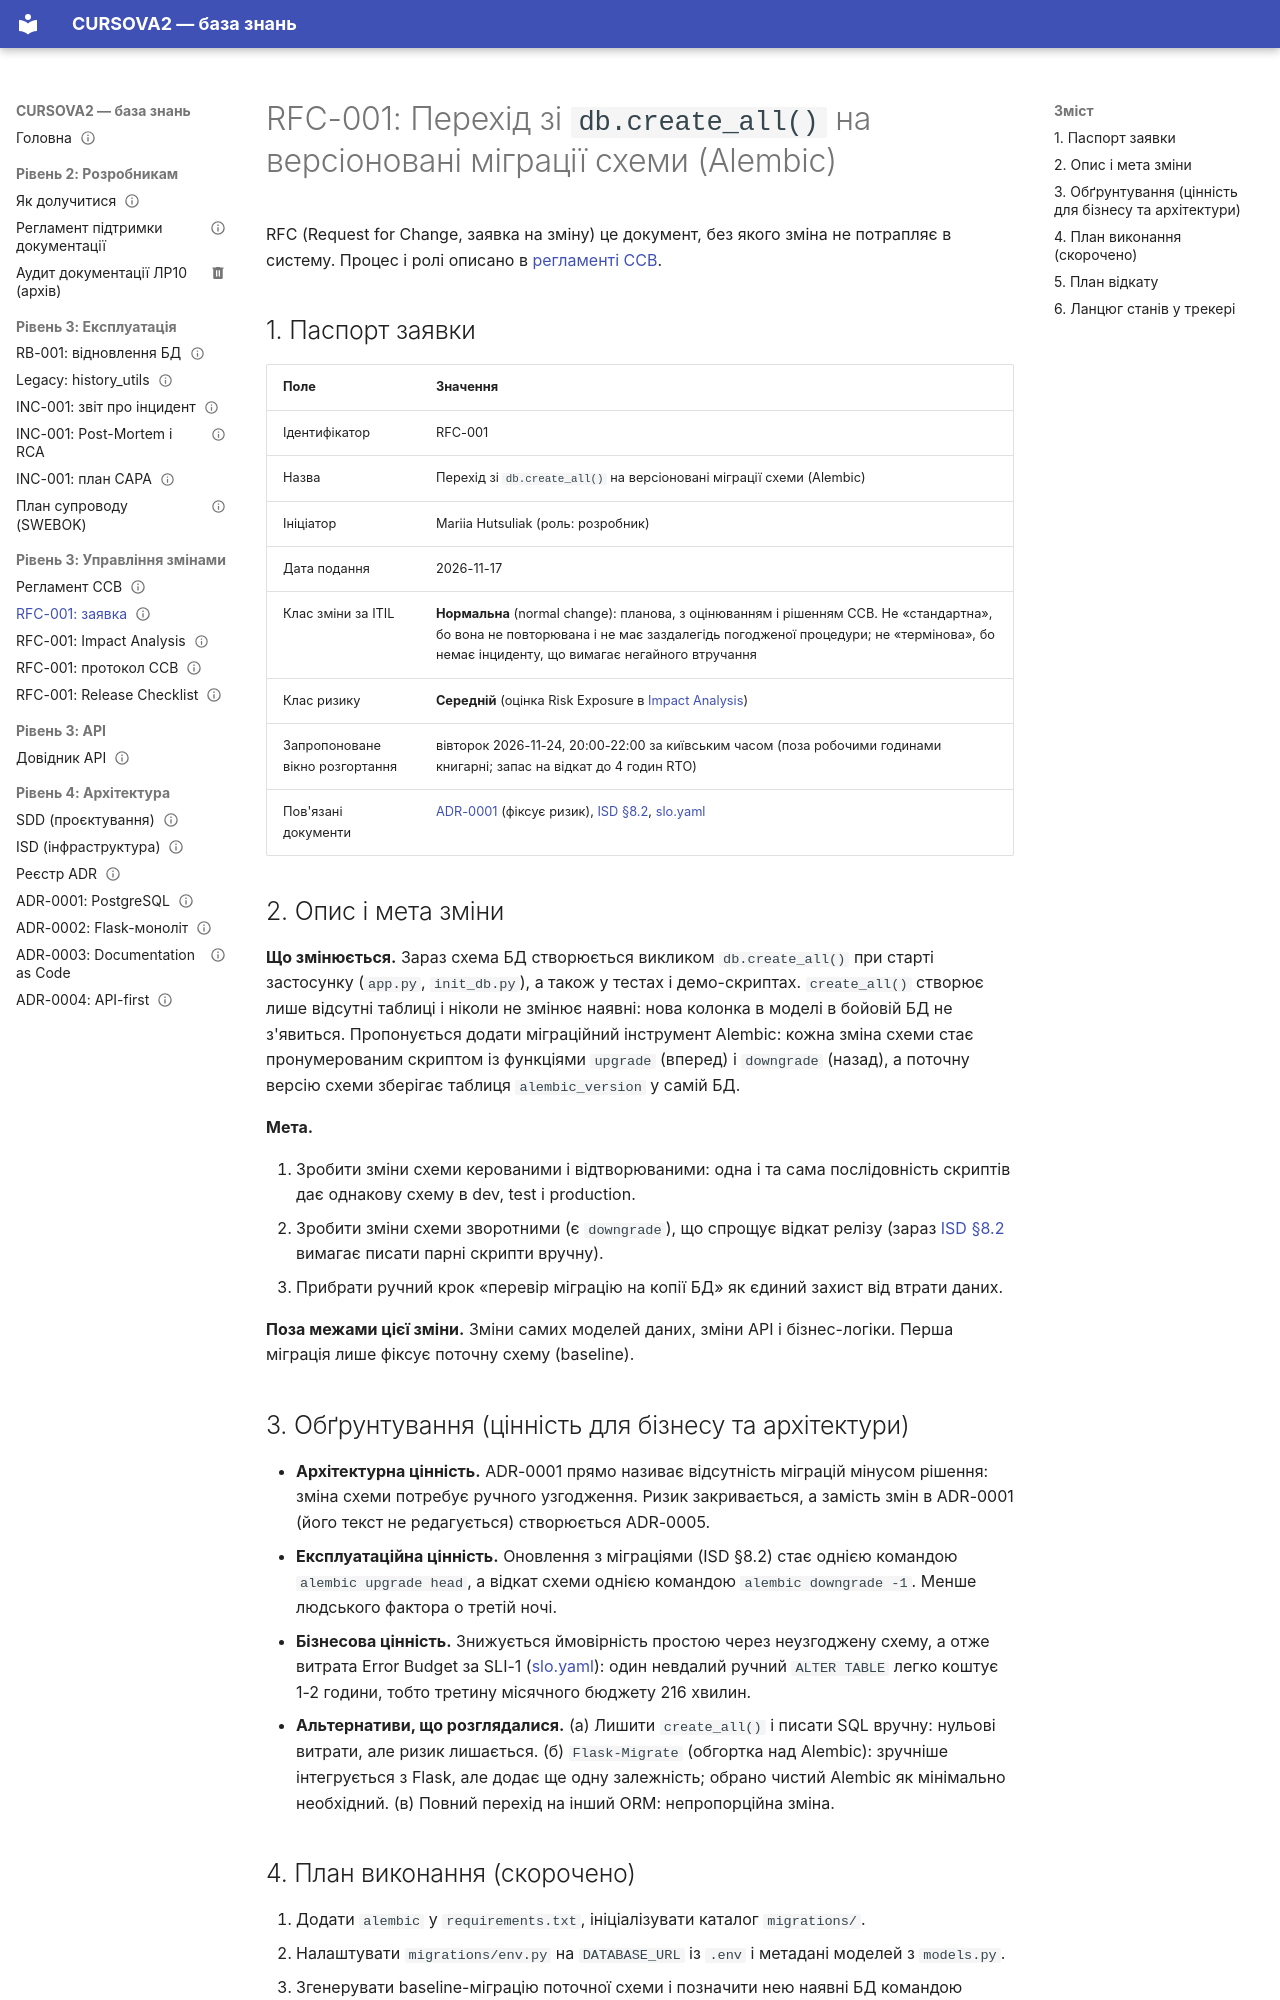

repository: mariia-hutsuliak-labs/CURSOVA2 · page: change-management/RFC-001/index.html · generator: mkdocs

---
owner: Mariia Hutsuliak
status: draft
review_date: 2027-02-15
tags: [change-management, rfc]
---

# RFC-001: Перехід зі `db.create_all()` на версіоновані міграції схеми (Alembic)

RFC (Request for Change, заявка на зміну) це документ, без якого зміна не потрапляє в систему. Процес і ролі описано в [регламенті CCB](ccb-charter.md).

## 1. Паспорт заявки

| Поле | Значення |
|---|---|
| Ідентифікатор | RFC-001 |
| Назва | Перехід зі `db.create_all()` на версіоновані міграції схеми (Alembic) |
| Ініціатор | Mariia Hutsuliak (роль: розробник) |
| Дата подання | 2026-11-17 |
| Клас зміни за ITIL | **Нормальна** (normal change): планова, з оцінюванням і рішенням CCB. Не «стандартна», бо вона не повторювана і не має заздалегідь погодженої процедури; не «термінова», бо немає інциденту, що вимагає негайного втручання |
| Клас ризику | **Середній** (оцінка Risk Exposure в [Impact Analysis](impact-analysis-RFC-001.md)) |
| Запропоноване вікно розгортання | вівторок 2026-11-24, 20:00-22:00 за київським часом (поза робочими годинами книгарні; запас на відкат до 4 годин RTO) |
| Пов'язані документи | [ADR-0001](../architecture/adr/0001-postgresql-as-primary-store.md) (фіксує ризик), [ISD §8.2](../architecture/isd.md), [slo.yaml](../slo.yaml) |

## 2. Опис і мета зміни

**Що змінюється.** Зараз схема БД створюється викликом `db.create_all()` при старті застосунку (`app.py`, `init_db.py`), а також у тестах і демо-скриптах. `create_all()` створює лише відсутні таблиці і ніколи не змінює наявні: нова колонка в моделі в бойовій БД не з'явиться. Пропонується додати міграційний інструмент Alembic: кожна зміна схеми стає пронумерованим скриптом із функціями `upgrade` (вперед) і `downgrade` (назад), а поточну версію схеми зберігає таблиця `alembic_version` у самій БД.

**Мета.**

1. Зробити зміни схеми керованими і відтворюваними: одна і та сама послідовність скриптів дає однакову схему в dev, test і production.
2. Зробити зміни схеми зворотними (є `downgrade`), що спрощує відкат релізу (зараз [ISD §8.2](../architecture/isd.md) вимагає писати парні скрипти вручну).
3. Прибрати ручний крок «перевір міграцію на копії БД» як єдиний захист від втрати даних.

**Поза межами цієї зміни.** Зміни самих моделей даних, зміни API і бізнес-логіки. Перша міграція лише фіксує поточну схему (baseline).

## 3. Обґрунтування (цінність для бізнесу та архітектури)

- **Архітектурна цінність.** ADR-0001 прямо називає відсутність міграцій мінусом рішення: зміна схеми потребує ручного узгодження. Ризик закривається, а замість змін в ADR-0001 (його текст не редагується) створюється ADR-0005.
- **Експлуатаційна цінність.** Оновлення з міграціями (ISD §8.2) стає однією командою `alembic upgrade head`, а відкат схеми однією командою `alembic downgrade -1`. Менше людського фактора о третій ночі.
- **Бізнесова цінність.** Знижується ймовірність простою через неузгоджену схему, а отже витрата Error Budget за SLI-1 ([slo.yaml](../slo.yaml)): один невдалий ручний `ALTER TABLE` легко коштує 1-2 години, тобто третину місячного бюджету 216 хвилин.
- **Альтернативи, що розглядалися.** (а) Лишити `create_all()` і писати SQL вручну: нульові витрати, але ризик лишається. (б) `Flask-Migrate` (обгортка над Alembic): зручніше інтегрується з Flask, але додає ще одну залежність; обрано чистий Alembic як мінімально необхідний. (в) Повний перехід на інший ORM: непропорційна зміна.
